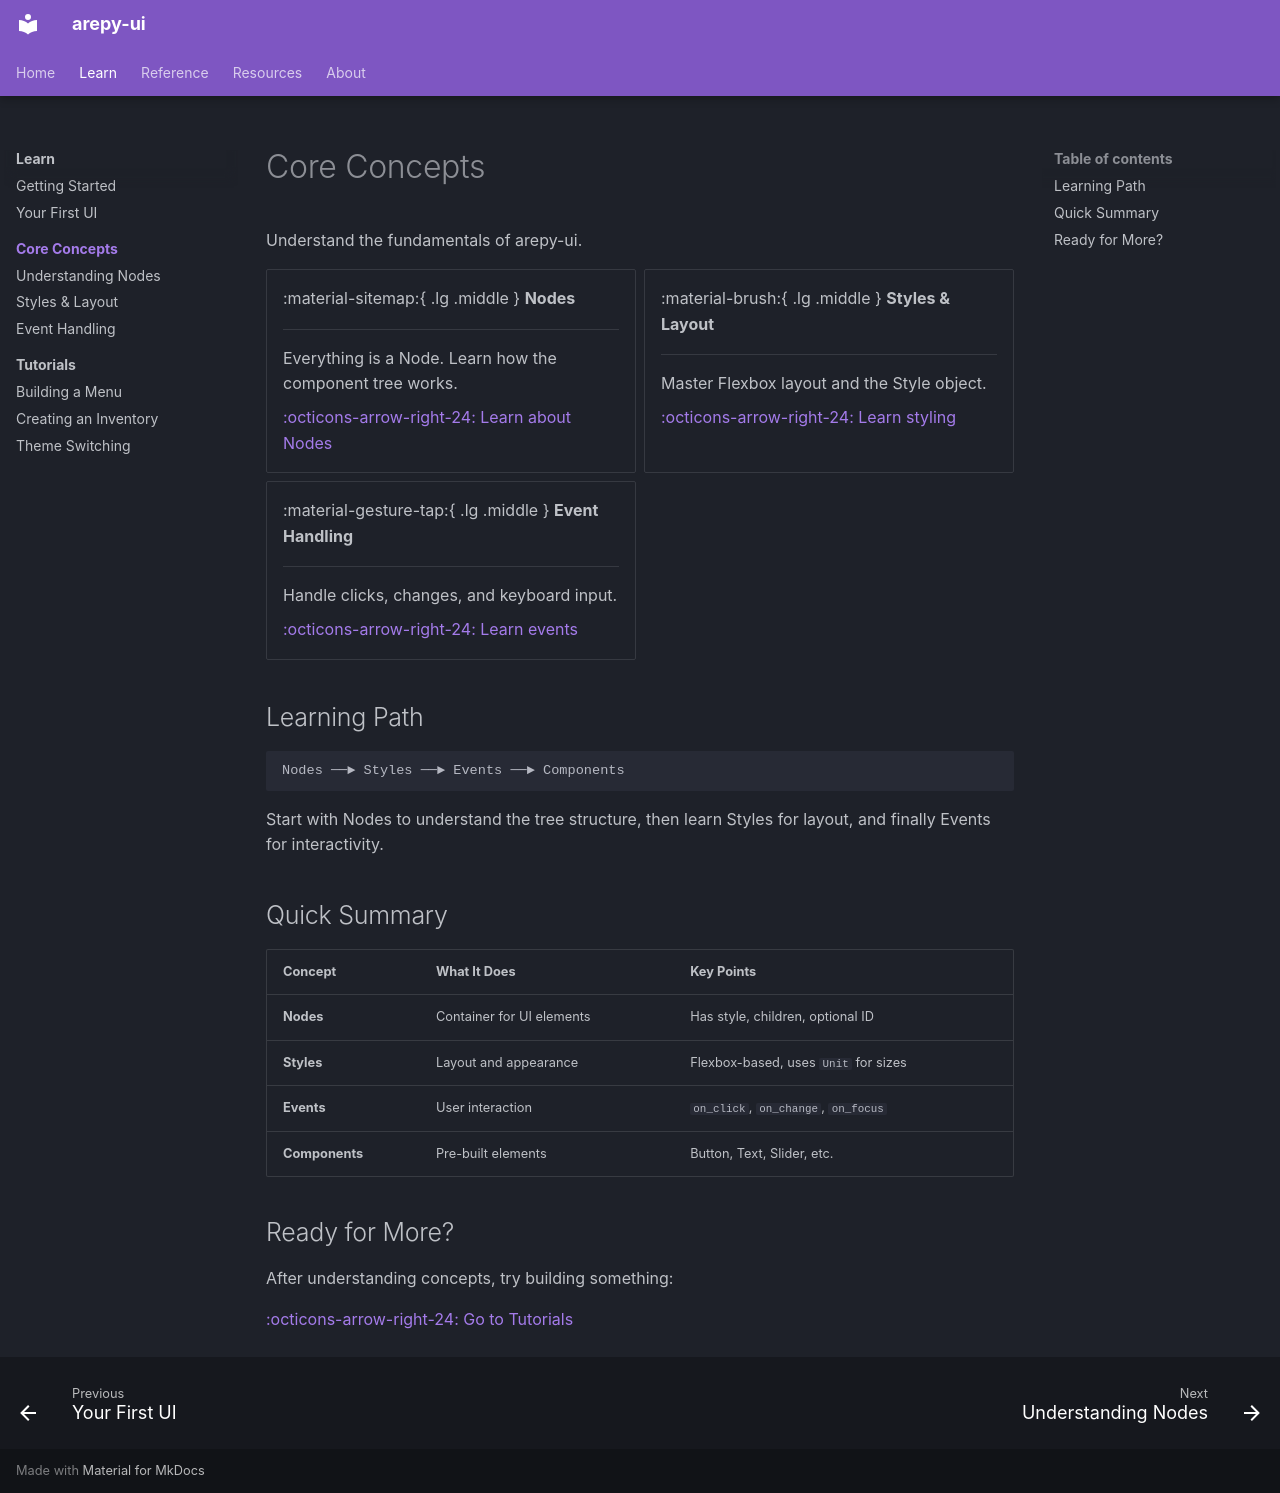

repository: Scr44gr/arepy-ui · page: learn/concepts/index.html · generator: mkdocs

# Core Concepts

Understand the fundamentals of arepy-ui.

<div class="grid cards" markdown>

-   :material-sitemap:{ .lg .middle } **Nodes**

    ---

    Everything is a Node. Learn how the component tree works.

    [:octicons-arrow-right-24: Learn about Nodes](nodes.md)

-   :material-brush:{ .lg .middle } **Styles & Layout**

    ---

    Master Flexbox layout and the Style object.

    [:octicons-arrow-right-24: Learn styling](styles.md)

-   :material-gesture-tap:{ .lg .middle } **Event Handling**

    ---

    Handle clicks, changes, and keyboard input.

    [:octicons-arrow-right-24: Learn events](events.md)

</div>

## Learning Path

```
Nodes ──► Styles ──► Events ──► Components
```

Start with Nodes to understand the tree structure, then learn Styles for layout, and finally Events for interactivity.

## Quick Summary

| Concept | What It Does | Key Points |
|---------|--------------|------------|
| **Nodes** | Container for UI elements | Has style, children, optional ID |
| **Styles** | Layout and appearance | Flexbox-based, uses `Unit` for sizes |
| **Events** | User interaction | `on_click`, `on_change`, `on_focus` |
| **Components** | Pre-built elements | Button, Text, Slider, etc. |

## Ready for More?

After understanding concepts, try building something:

[:octicons-arrow-right-24: Go to Tutorials](../tutorials/index.md)
